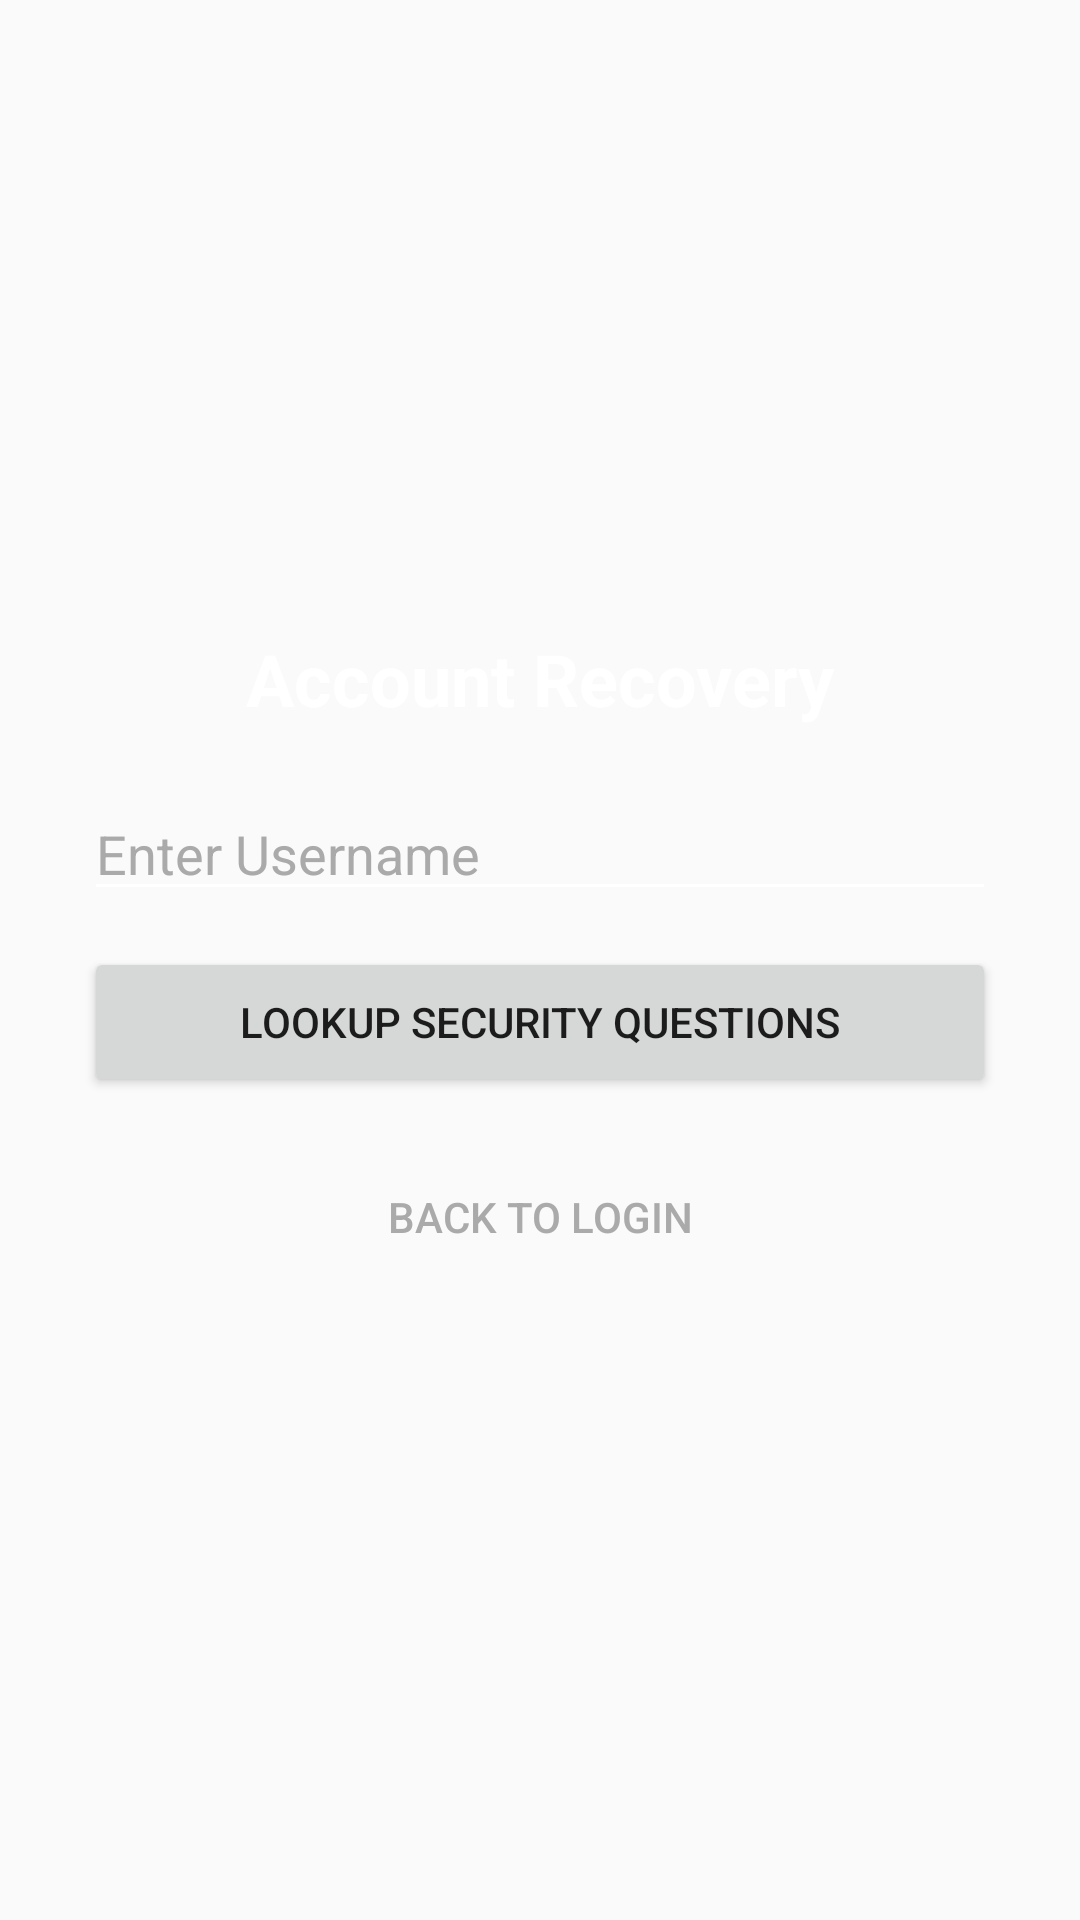

Android layout source for this screen:
<!-- AndroidManifest.xml: application theme Theme.SKYNetVPN -->
<!-- res/layout/layout_forgot_password.xml -->
<?xml version="1.0" encoding="utf-8"?>
<LinearLayout xmlns:android="http://schemas.android.com/apk/res/android"
    android:layout_width="match_parent"
    android:layout_height="match_parent"
    android:gravity="center"
    android:orientation="vertical"
    android:padding="28dp">

    <TextView
        android:layout_width="wrap_content"
        android:layout_height="wrap_content"
        android:text="Account Recovery"
        android:textColor="@android:color/white"
        android:textSize="24sp"
        android:textStyle="bold"
        android:layout_marginBottom="20dp" />

    <EditText
        android:id="@+id/etForgotUsername"
        android:layout_width="match_parent"
        android:layout_height="wrap_content"
        android:hint="Enter Username"
        android:textColor="@android:color/white"
        android:textColorHint="#AAAAAA"
        android:backgroundTint="@android:color/white"
        android:inputType="text" />

    <Button
        android:id="@+id/btnFindAccount"
        android:layout_width="match_parent"
        android:layout_height="50dp"
        android:text="Lookup Security Questions"
        android:layout_marginTop="12dp" />

    
    <LinearLayout
        android:id="@+id/containerSecurityQuestions"
        android:layout_width="match_parent"
        android:layout_height="wrap_content"
        android:orientation="vertical"
        android:visibility="gone"
        android:layout_marginTop="20dp">

        <TextView
            android:id="@+id/txtSecQ1"
            android:layout_width="wrap_content"
            android:layout_height="wrap_content"
            android:text="Security Question 1"
            android:textColor="#88AAFF"
            android:textSize="14sp"
            android:textStyle="bold" />

        <EditText
            android:id="@+id/etSecAns1"
            android:layout_width="match_parent"
            android:layout_height="wrap_content"
            android:hint="Your Answer"
            android:textColor="@android:color/white"
            android:textColorHint="#AAAAAA"
            android:backgroundTint="@android:color/white"
            android:inputType="text"
            android:layout_marginBottom="12dp" />

        <TextView
            android:id="@+id/txtSecQ2"
            android:layout_width="wrap_content"
            android:layout_height="wrap_content"
            android:text="Security Question 2"
            android:textColor="#88AAFF"
            android:textSize="14sp"
            android:textStyle="bold" />

        <EditText
            android:id="@+id/etSecAns2"
            android:layout_width="match_parent"
            android:layout_height="wrap_content"
            android:hint="Your Answer"
            android:textColor="@android:color/white"
            android:textColorHint="#AAAAAA"
            android:backgroundTint="@android:color/white"
            android:inputType="text"
            android:layout_marginBottom="12dp" />

        <EditText
            android:id="@+id/etNewPassword"
            android:layout_width="match_parent"
            android:layout_height="wrap_content"
            android:hint="Enter New Password"
            android:textColor="@android:color/white"
            android:textColorHint="#AAAAAA"
            android:backgroundTint="@android:color/white"
            android:inputType="textPassword"
            android:layout_marginBottom="16dp" />

        <Button
            android:id="@+id/btnResetPassword"
            android:layout_width="match_parent"
            android:layout_height="50dp"
            android:text="Reset Password" />

    </LinearLayout>

    <Button
        android:id="@+id/btnBackToLogin"
        android:layout_width="match_parent"
        android:layout_height="wrap_content"
        android:text="Back to Login"
        style="?android:attr/borderlessButtonStyle"
        android:textColor="#AAAAAA"
        android:layout_marginTop="16dp" />

</LinearLayout>
<!-- resources referenced by this layout -->
<resources>
  <style name="Theme.SKYNetVPN" parent="Theme.AppCompat.Light.NoActionBar" />
</resources>
